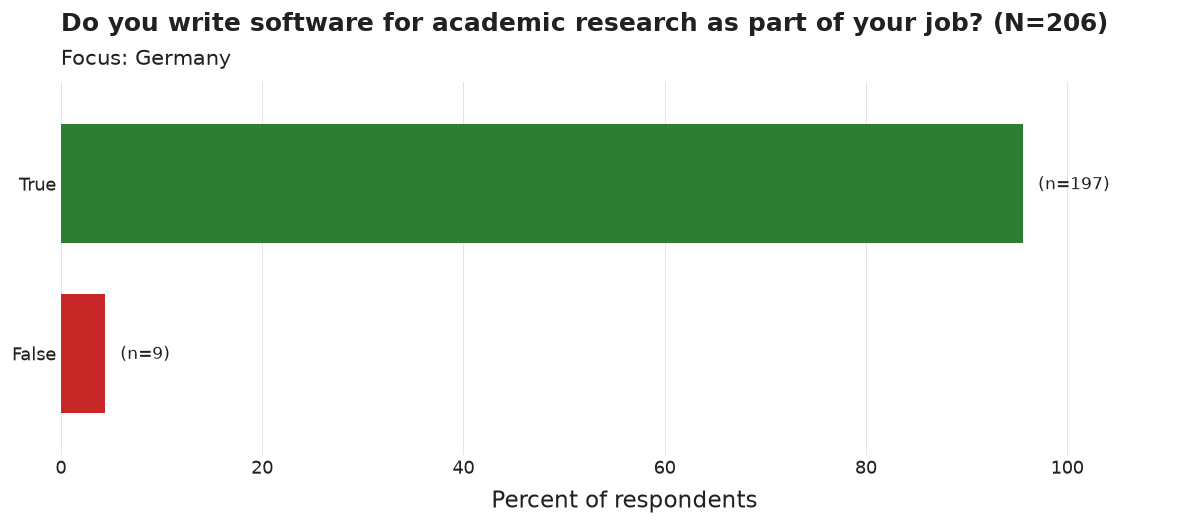

The file beside this chart, header and first rows:
category, n, pct
True, 197, 95.6
False, 9, 4.4
